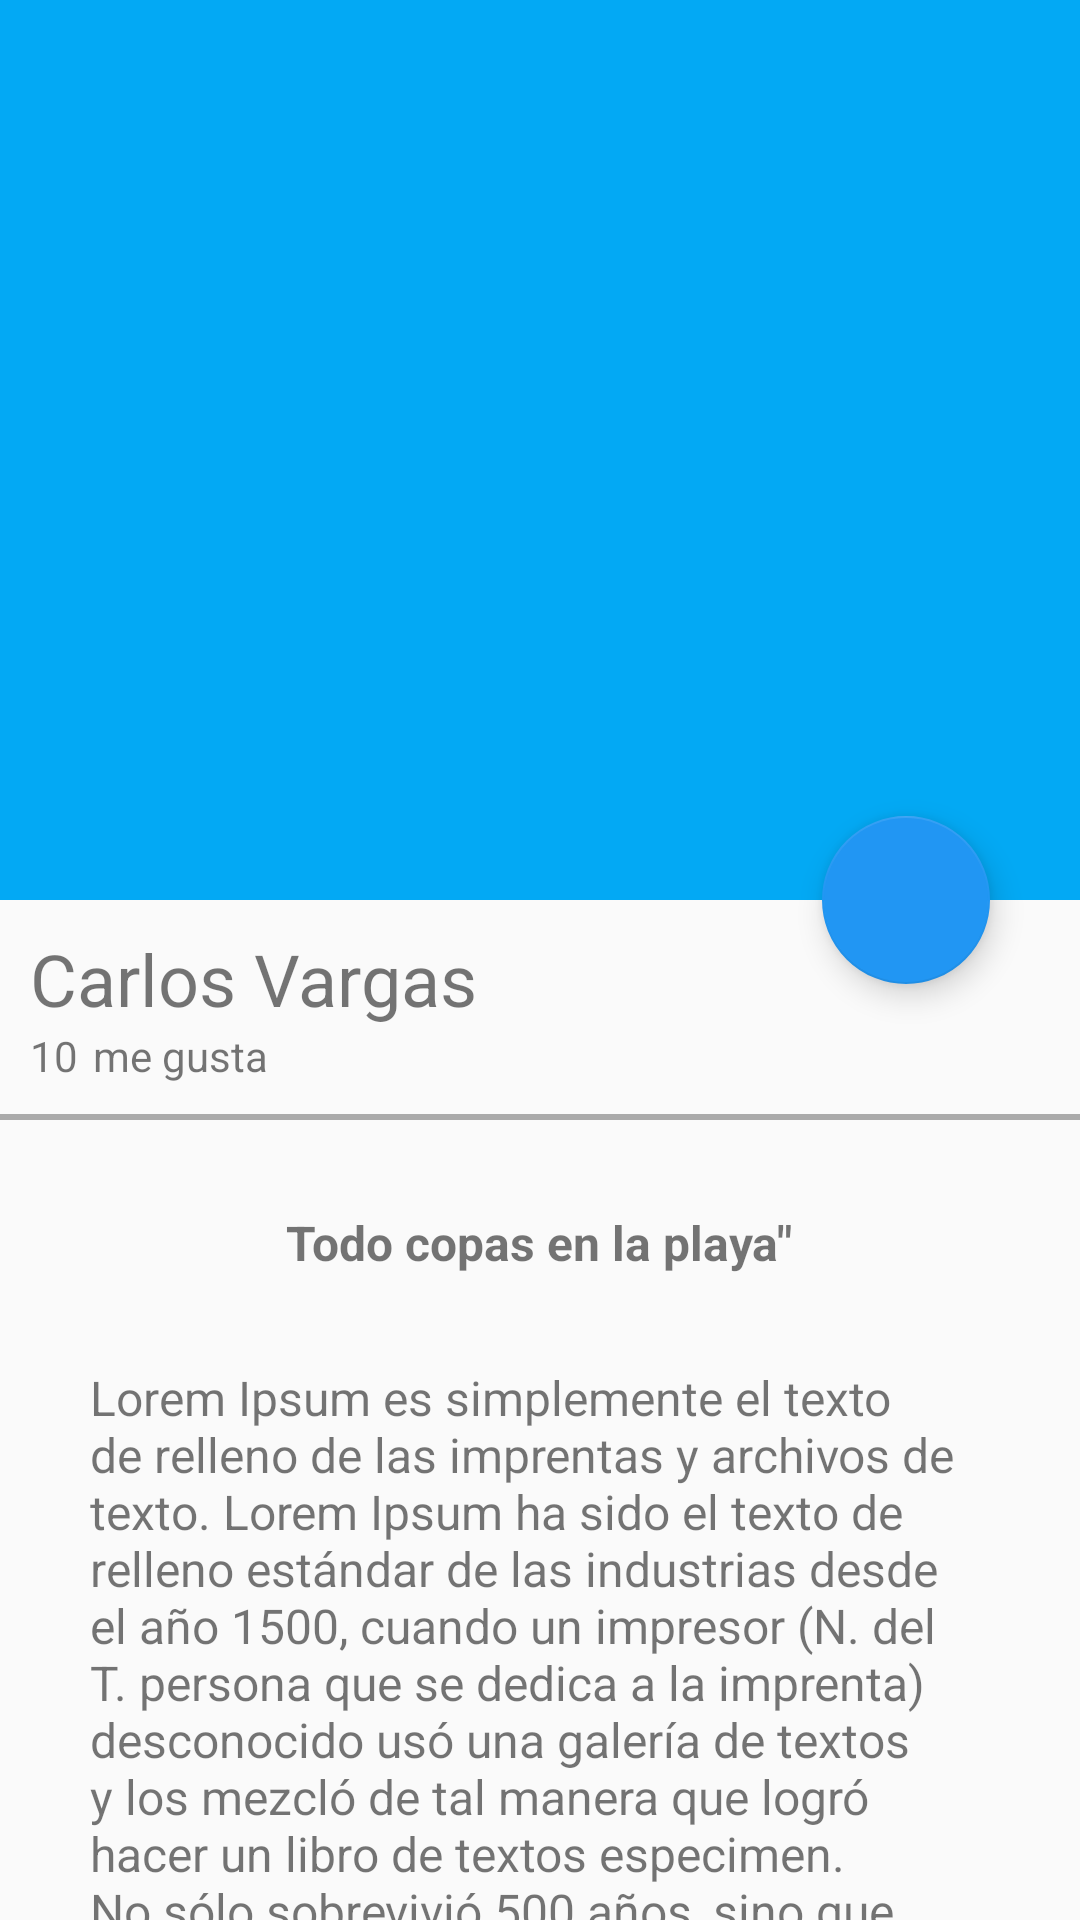

Produce the Android XML layout that renders to this screen, including the resource entries it uses.
<!-- AndroidManifest.xml: application theme AppTheme -->
<!-- res/layout/activity_image_detail.xml -->
<?xml version="1.0" encoding="utf-8"?>

<androidx.coordinatorlayout.widget.CoordinatorLayout
    xmlns:android="http://schemas.android.com/apk/res/android"
    xmlns:app="http://schemas.android.com/apk/res-auto"
    xmlns:tools="http://schemas.android.com/tools"
    android:layout_width="match_parent"
    android:layout_height="match_parent"
    tools:context=".view.ImageDetailActivity">


    <com.google.android.material.appbar.AppBarLayout
        android:id="@+id/appbar_image_detail"
        android:layout_width="match_parent"
        android:layout_height="@dimen/height_image_detail"
        android:theme="@style/AppTheme.AppBarOverlay">

        <com.google.android.material.appbar.CollapsingToolbarLayout
            android:id="@+id/collapsing_toolbar_image_detail"
            android:layout_width="match_parent"
            android:layout_height="match_parent"
            app:layout_scrollFlags="scroll|exitUntilCollapsed"
            app:contentScrim="@color/colorPrimary">

            <ImageView
                android:id="@+id/image_image_detail"
                android:layout_width="match_parent"
                android:layout_height="match_parent"
                android:scaleType="centerCrop"
                android:background="@drawable/image"
                app:layout_collapseMode="parallax"
                android:transitionName="@string/transitionName_imageCardView"/>

            <androidx.appcompat.widget.Toolbar
                android:layout_width="match_parent"
                android:id="@+id/toolbar_image_detail"
                android:layout_height="?attr/actionBarSize"
                app:popupTheme="@style/AppTheme.PopupOverlay"
                app:layout_collapseMode="pin" />
        </com.google.android.material.appbar.CollapsingToolbarLayout>

    </com.google.android.material.appbar.AppBarLayout>

    <androidx.core.widget.NestedScrollView
        android:layout_width="match_parent"
        android:layout_height="match_parent"
        app:layout_behavior="com.google.android.material.appbar.AppBarLayout$ScrollingViewBehavior">


        <LinearLayout
            android:layout_width="match_parent"
            android:layout_height="match_parent"
            android:orientation="vertical">

            <TextView
                android:id="@+id/username_image_detail"
                android:layout_width="match_parent"
                android:layout_height="wrap_content"
                android:textSize="@dimen/textSize_username_image_detail"
                android:text="@string/carlos_vargas_cardview"
                android:layout_marginTop="@dimen/marginTop_image_detail"
                android:paddingLeft="@dimen/padding_card"
                android:paddingRight="@dimen/padding_card"/>

            <LinearLayout
                android:layout_width="match_parent"
                android:layout_height="wrap_content"
                android:orientation="horizontal"
                android:paddingBottom="@dimen/padding_card"
                android:paddingLeft="@dimen/padding_card"
                android:paddingRight="@dimen/padding_card">
                <TextView
                    android:layout_width="wrap_content"
                    android:layout_height="wrap_content"
                    android:textSize="@dimen/textSize_megusta_image_detail"
                    android:text="@string/text_cantidad_megusta_image_detail"/>

                <TextView
                    android:layout_width="wrap_content"
                    android:layout_height="wrap_content"
                    android:textSize="@dimen/textSize_megusta_image_detail"
                    android:layout_marginLeft="@dimen/marginLeft_image_detail"
                    android:text="@string/text_megusta_image_detail"/>
            </LinearLayout>

        <View
            android:layout_width="match_parent"
            android:layout_height="@dimen/heigth_divider_image_detail"
            android:background="@android:color/darker_gray">
        </View>

            <TextView
                android:id="@+id/title_image_detail"
                android:layout_width="wrap_content"
                android:layout_height="wrap_content"
                android:textSize="@dimen/textSixe_title_image_view"
                android:text="@string/text_title_image_detail"
                android:textStyle="bold"
                android:paddingTop="@dimen/paddingTop_title_image_detail"
                android:layout_gravity="center_horizontal"/>
            <TextView
                android:id="@+id/content_image_detail"
                android:layout_width="wrap_content"
                android:layout_height="wrap_content"
                android:textSize="@dimen/textSixe_title_image_view"
                android:text="@string/text_content_image_detail"
                android:paddingTop="@dimen/paddingTop_title_image_detail"
                android:paddingLeft="@dimen/paddingTop_title_image_detail"
                android:paddingRight="@dimen/paddingTop_title_image_detail"
                android:layout_gravity="center_horizontal"/>

        </LinearLayout>

    </androidx.core.widget.NestedScrollView>
    <com.google.android.material.floatingactionbutton.FloatingActionButton
        android:id="@+id/fab_image_detail"
        android:layout_width="wrap_content"
        android:layout_height="wrap_content"
        android:src="@drawable/heart"
        app:layout_anchor="@id/image_image_detail"
        app:layout_anchorGravity="bottom|end"
        android:layout_marginEnd="@dimen/marginEnd_fab_image_detail"
        />



</androidx.coordinatorlayout.widget.CoordinatorLayout>
<!-- resources referenced by this layout -->
<resources>
  <color name="colorPrimary">#03A9F4</color>
  <dimen name="height_image_detail">300dp</dimen>
  <dimen name="heigth_divider_image_detail">2dp</dimen>
  <dimen name="marginEnd_fab_image_detail">30dp</dimen>
  <dimen name="marginLeft_image_detail">5dp</dimen>
  <dimen name="marginTop_image_detail">10dp</dimen>
  <dimen name="paddingTop_title_image_detail">30dp</dimen>
  <dimen name="padding_card">10dp</dimen>
  <dimen name="textSixe_title_image_view">16dp</dimen>
  <dimen name="textSize_megusta_image_detail">14dp</dimen>
  <dimen name="textSize_username_image_detail">24dp</dimen>
  <string name="carlos_vargas_cardview">Carlos Vargas</string>
  <string name="text_cantidad_megusta_image_detail">10</string>
  <string name="text_content_image_detail">Lorem Ipsum es simplemente el texto de relleno de las imprentas y archivos de texto. Lorem Ipsum ha sido el texto de relleno estándar de las industrias desde el año 1500, cuando un impresor (N. del T. persona que se dedica a la imprenta) desconocido usó una galería de textos y los mezcló de tal manera que logró hacer un libro de textos especimen. No sólo sobrevivió 500 años, sino que tambien ingresó como texto de relleno en documentos electrónicos, quedando esencialmente igual al original. Fue popularizado en los 60s con la creación de las hojas \"Letraset\", las cuales contenian pasajes de Lorem Ipsum, y más recientemente con software de autoedición, como por ejemplo Aldus PageMaker, el cual incluye versiones de Lorem Ipsum.</string>
  <string name="text_megusta_image_detail">me gusta</string>
  <string name="text_title_image_detail">\Todo copas en la playa\"</string>
  <string name="transitionName_imageCardView">transitionName_imagecardView</string>
  <style name="AppTheme.AppBarOverlay" parent="ThemeOverlay.AppCompat.Dark.ActionBar" />
  <style name="AppTheme.PopupOverlay" parent="ThemeOverlay.AppCompat.Light" />
  <style name="AppTheme" parent="Theme.AppCompat.Light.NoActionBar">
          
          <item name="colorPrimary">@color/colorPrimary</item>
          <item name="colorPrimaryDark">@color/colorPrimaryDark</item>
          <item name="colorAccent">@color/colorAccent</item>
      </style>
  <color name="colorPrimaryDark">#4CAF50</color>
  <color name="colorAccent">#2196F3</color>
</resources>
